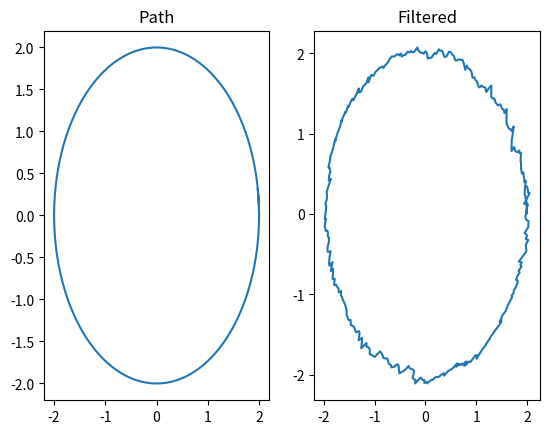

Generate this figure with matplotlib:
import math
import numpy as np
import matplotlib.pyplot as plt
from scipy.stats import multivariate_normal
import copy

# Sensors
r = []
lattice = 5
for i in range(lattice):
    for j in range(lattice):
        r.append([-2 + i * 4 / lattice, -2 + j * 4 / lattice])

# Params
N = 50
L = len(r)
lam = 0.05 ** 2
sig = 0.05 ** 2
mu = 1000
C = np.array([[lam, 0, 0, 0],
               [0, lam, 0, 0],
               [0, 0, sig, 0],
               [0, 0, 0, sig]])
G = np.eye(L) * 0.01 ** 2
h = 10
radius = 2

def upd(state, t):
    state[0, 0] = radius * math.cos(2 * t * math.pi / 360)
    state[0, 1] = radius * math.sin(2 * t * math.pi / 360)
    state[0, 2] += np.random.normal(0, np.sqrt(C[2, 2]))
    state[0, 3] += np.random.normal(0, np.sqrt(C[3, 3]))
    # for i in range(4):
    #     state[0, i] += np.random.normal(0, np.sqrt(C[i, i]))
    return state

def observe(state):
    b = np.zeros((1, L))
    for i in range(L):
        d = np.sqrt((r[i][0] - state[0, 0]) ** 2 + (r[i][1] - state[0, 1]) ** 2 + h ** 2) ** 3
        b[0, i] = mu * ((r[i][1] - state[0, 1]) * state[0, 2] - (r[i][0] - state[0, 0]) * state[0, 3]) / d
        b[0, i] += np.random.normal(0, np.sqrt(G[i, i]))
    return b

def H(state):
    s1 = np.zeros((L))
    s2 = np.zeros((L))
    for i in range(L):
        d = np.sqrt((r[i][0] - state[0, 0]) ** 2 + (r[i][1] - state[0, 1]) ** 2 + h ** 2) ** 3
        s1[i] = mu * (r[i][0] - state[0, 0]) / d
        s2[i] = mu * (r[i][1] - state[0, 1]) / d
    return np.array([s2, -s1]).T

def kalman(m, P, u, w, y):
    A = np.eye(2)
    Q = np.eye(2) * C[3, 3]
    # Prediction
    m = (A @ m.T).T
    P = A @ P @ A.T + Q
    # Gen
    u[0, 0] += np.random.normal(0, np.sqrt(C[0, 0]))
    u[0, 1] += np.random.normal(0, np.sqrt(C[1, 1]))
    Hx = H(u)
    # Weight
    S = Hx @ P @ Hx.T + G
    w = multivariate_normal.pdf(y[0, :], mean=(Hx @ m.T).T[0], cov=S)
    # Update
    K = P @ Hx.T @ np.linalg.inv(S)
    m = m + (K @ (y.T - Hx @ m.T)).T
    P = P - K @ S @ K.T
    return m, P, u, w

def resample(parts, www):
    tmp = [(k + np.random.uniform(low=0.0, high=1.0)) / N for k in range(N)]
    tmp.sort()
    nw = []
    acc = 0
    cur = 0
    for m, P, u, w in parts:
        while cur < N and tmp[cur] > acc and tmp[cur] <= acc + w / www:
            nw.append(copy.deepcopy([m, P, u, w]))
            cur += 1
        acc += w / www
    return nw

# Part := m, P, u, w
parts = [[np.array([[1.0, 2]]), np.eye(2) * 0.01, np.array([[radius, 0.0]]), 1.0 / N] for _ in range(N)]
state = np.array([[radius, 0.0, 1, 2]])
state_x, state_y = [], []
filter_x, filter_y = [], []
for t in range(370):
    state = upd(state, t)
    y = observe(state)
    state_x.append(state[0, 0])
    state_y.append(state[0, 1])
    avr = np.zeros((1, 2))
    www = 0.0
    nw_parts = []
    for m, P, u, w in parts:
        m, P, u, w = kalman(m, P, u, w, y)
        avr += u * w
        www += w
        nw_parts.append(copy.deepcopy([m, P, u, w]))
    parts = nw_parts
    avr /= www
    parts = resample(parts, www)
    filter_x.append(avr[0, 0])
    filter_y.append(avr[0, 1])
    
fig, ax = plt.subplots(1, 2)
ax[0].plot(state_x, state_y)
ax[0].set_title("Path")
ax[1].plot(filter_x, filter_y)
ax[1].set_title("Filtered")
plt.show()
